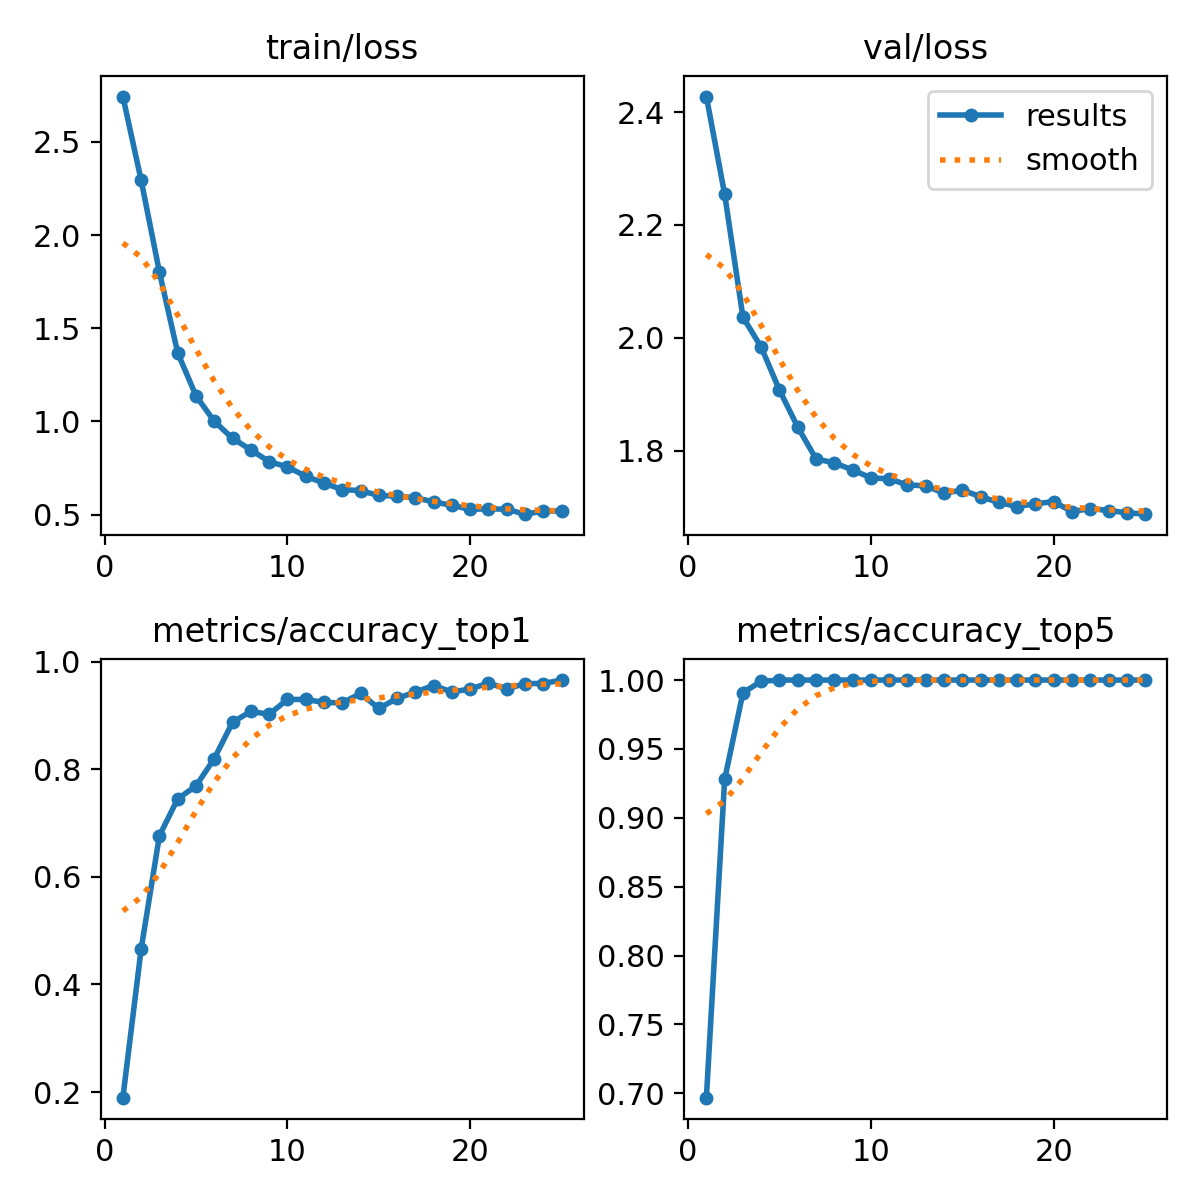

The file beside this chart, header and first rows:
epoch, train/loss, metrics/accuracy_top1, metrics/accuracy_top5, val/loss, lr/pg0, lr/pg1, lr/pg2
1, 2.743, 0.1895, 0.6969, 2.428, 0.0002322, 0.0002322, 0.0002322
2, 2.294, 0.4658, 0.9279, 2.254, 0.0004516, 0.0004516, 0.0004516
3, 1.801, 0.6765, 0.9908, 2.037, 0.0006521, 0.0006521, 0.0006521
4, 1.368, 0.7449, 0.9991, 1.983, 0.0006292, 0.0006292, 0.0006292
5, 1.138, 0.769, 1, 1.907, 0.0006009, 0.0006009, 0.0006009
6, 1.001, 0.8198, 1, 1.841, 0.0005726, 0.0005726, 0.0005726
7, 0.9096, 0.8872, 1, 1.785, 0.0005443, 0.0005443, 0.0005443
8, 0.8478, 0.9076, 1, 1.778, 0.0005161, 0.0005161, 0.0005161
9, 0.7848, 0.902, 1, 1.766, 0.0004878, 0.0004878, 0.0004878
10, 0.7563, 0.9298, 1, 1.752, 0.0004595, 0.0004595, 0.0004595
11, 0.7065, 0.9298, 1, 1.75, 0.0004313, 0.0004313, 0.0004313
12, 0.6691, 0.9242, 1, 1.739, 0.000403, 0.000403, 0.000403
13, 0.6349, 0.9233, 1, 1.738, 0.0003747, 0.0003747, 0.0003747
14, 0.629, 0.9408, 1, 1.724, 0.0003464, 0.0003464, 0.0003464
15, 0.603, 0.9131, 1, 1.73, 0.0003182, 0.0003182, 0.0003182
16, 0.5995, 0.9316, 1, 1.718, 0.0002899, 0.0002899, 0.0002899
17, 0.5914, 0.9436, 1, 1.708, 0.0002616, 0.0002616, 0.0002616
18, 0.5686, 0.9556, 1, 1.701, 0.0002333, 0.0002333, 0.0002333
19, 0.5501, 0.9436, 1, 1.706, 0.0002051, 0.0002051, 0.0002051
20, 0.5284, 0.9492, 1, 1.71, 0.0001768, 0.0001768, 0.0001768
21, 0.5318, 0.9603, 1, 1.692, 0.0001485, 0.0001485, 0.0001485
22, 0.5291, 0.9492, 1, 1.697, 0.0001202, 0.0001202, 0.0001202
23, 0.5028, 0.9593, 1, 1.694, 9.1963e-05, 9.1963e-05, 9.1963e-05
24, 0.5195, 0.9593, 1, 1.69, 6.3689e-05, 6.3689e-05, 6.3689e-05
25, 0.5199, 0.9658, 1, 1.687, 3.5414e-05, 3.5414e-05, 3.5414e-05
